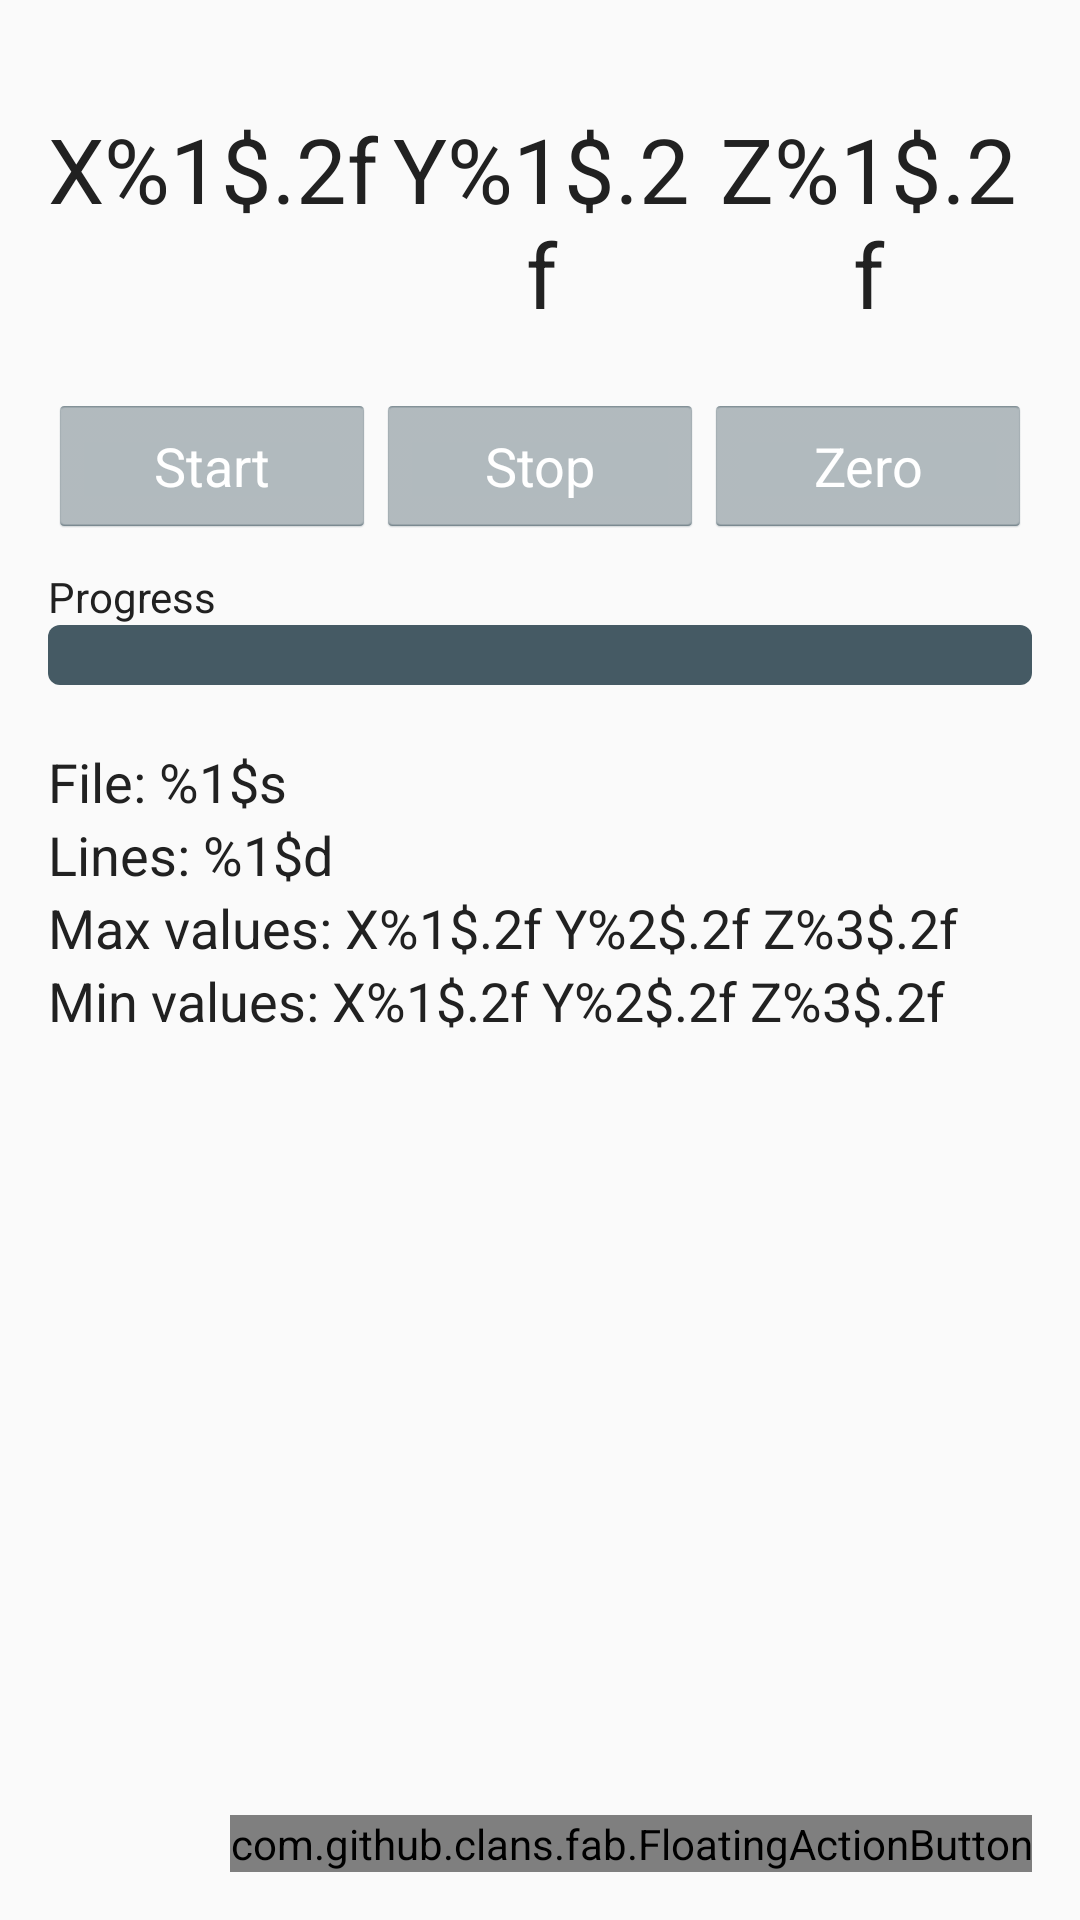

Write the Android layout XML for this screen, with the resource values it uses.
<!-- AndroidManifest.xml: application theme AppTheme -->
<!-- res/layout/activity_broadcast.xml -->
<FrameLayout xmlns:android="http://schemas.android.com/apk/res/android"
    xmlns:app="http://schemas.android.com/apk/res-auto"
    xmlns:tools="http://schemas.android.com/tools" android:layout_width="match_parent"
    android:layout_height="match_parent"
    tools:context="rodent.rodentmobile.activities.BroadcastActivity">

    <RelativeLayout
        android:layout_width="match_parent"
        android:layout_height="match_parent"
        android:paddingLeft="@dimen/activity_horizontal_margin"
        android:paddingRight="@dimen/activity_horizontal_margin"
        android:paddingTop="@dimen/activity_vertical_margin"
        android:paddingBottom="@dimen/activity_vertical_margin">

        <RelativeLayout
            android:layout_width="match_parent"
            android:layout_height="wrap_content"
            android:layout_alignParentStart="true"
            android:id="@+id/tools3">
        </RelativeLayout>

        <LinearLayout
            android:orientation="horizontal"
            android:layout_width="match_parent"
            android:layout_height="wrap_content"
            android:layout_below="@+id/tools3"
            android:layout_alignParentStart="true"
            android:layout_marginTop="20dp"
            android:id="@+id/linearLayout">

            <TextView
                android:layout_width="wrap_content"
                android:layout_height="wrap_content"
                android:textAppearance="?android:attr/textAppearanceLarge"
                android:text="@string/current_x_placeholder"
                android:id="@+id/lbl_xCoord"
                android:layout_weight="1"
                android:gravity="center"
                android:textSize="30sp" />

            <TextView
                android:layout_width="wrap_content"
                android:layout_height="wrap_content"
                android:textAppearance="?android:attr/textAppearanceLarge"
                android:text="@string/current_y_placeholder"
                android:id="@+id/lbl_yCoord"
                android:layout_weight="1"
                android:gravity="center"
                android:textSize="30sp" />

            <TextView
                android:layout_width="wrap_content"
                android:layout_height="wrap_content"
                android:textAppearance="?android:attr/textAppearanceLarge"
                android:text="@string/current_z_placeholder"
                android:id="@+id/lbl_zCoord"
                android:layout_weight="1"
                android:gravity="center"
                android:textSize="30sp" />
        </LinearLayout>

        <LinearLayout
            android:orientation="horizontal"
            android:layout_width="match_parent"
            android:layout_height="wrap_content"
            android:layout_below="@+id/linearLayout"
            android:layout_alignParentStart="true"
            android:layout_marginTop="20dp"
            android:id="@+id/linearLayout2">

            <Button
                android:layout_width="wrap_content"
                android:layout_height="wrap_content"
                android:text="@string/btn_start_text"
                android:id="@+id/btn_start_broadcast"
                android:maxWidth="50dp"
                android:layout_weight="1"
                android:onClick="buttonClick" />

            <Button
                android:layout_width="wrap_content"
                android:layout_height="wrap_content"
                android:text="@string/btn_stop_text"
                android:id="@+id/btn_stop_broadcast"
                android:layout_weight="1"
                android:onClick="buttonClick"/>

            <Button
                android:layout_width="wrap_content"
                android:layout_height="wrap_content"
                android:text="@string/btn_reset_text"
                android:id="@+id/btn_clear_coordinates"
                android:layout_weight="1"
                android:onClick="buttonClick"/>
        </LinearLayout>

        <RelativeLayout
            android:layout_width="match_parent"
            android:layout_height="wrap_content"
            android:id="@+id/relativeLayout"
            android:layout_below="@+id/linearLayout2"
            android:layout_alignParentStart="true"
            android:layout_marginTop="10dp">

            <TextView
                android:layout_width="wrap_content"
                android:layout_height="wrap_content"
                android:text="@string/brdcast_progress_text"
                android:layout_alignParentStart="false"
                android:id="@+id/textView4" />

            <ProgressBar
                style="@style/AppTheme.ProgressBar"
                android:layout_width="fill_parent"
                android:layout_height="20dp"
                android:id="@+id/progBar_broadcast_status"
                android:layout_below="@+id/textView4"
                android:layout_alignParentStart="false" />

        </RelativeLayout>

        <RelativeLayout
            android:layout_width="match_parent"
            android:layout_height="match_parent"
            android:layout_alignParentStart="true"
            android:layout_below="@+id/relativeLayout"
            android:layout_marginTop="20dp">

            <TextView
                android:layout_width="wrap_content"
                android:layout_height="wrap_content"
                android:textAppearance="?android:attr/textAppearanceMedium"
                android:text="@string/filename_placeholder"
                android:id="@+id/lbl_filename" />

            <TextView
                android:layout_width="wrap_content"
                android:layout_height="wrap_content"
                android:textAppearance="?android:attr/textAppearanceMedium"
                android:text="@string/line_amount_placeholder"
                android:id="@+id/lbl_line_amount"
                android:layout_below="@+id/lbl_filename"
                android:layout_alignParentStart="true" />

            <TextView
                android:layout_width="wrap_content"
                android:layout_height="wrap_content"
                android:textAppearance="?android:attr/textAppearanceMedium"
                android:text="@string/bound_max_value_placeholder"
                android:id="@+id/lbl_max_values"
                android:layout_below="@+id/lbl_line_amount" />

            <TextView
                android:layout_width="wrap_content"
                android:layout_height="wrap_content"
                android:textAppearance="?android:attr/textAppearanceMedium"
                android:text="@string/bound_min_value_placeholder"
                android:id="@+id/lbl_min_values"
                android:layout_below="@+id/lbl_max_values"
                android:layout_alignParentStart="true" />



        </RelativeLayout>

    </RelativeLayout>

    <com.github.clans.fab.FloatingActionButton
        android:id="@+id/btn_connect"
        android:layout_width="wrap_content"
        android:layout_height="wrap_content"
        android:layout_gravity="right|bottom"
        android:onClick="buttonClick"
        android:src="@drawable/ic_tap_and_play_black_24dp"
        app:fab_colorNormal="@color/accent_color"
        app:fab_colorPressed="@color/light_primary_color"
        android:layout_margin="@dimen/fab_margin" />
</FrameLayout>
<!-- resources referenced by this layout -->
<resources>
  <color name="accent_color">#FF5722</color>
  <color name="light_primary_color">#CFD8DC</color>
  <dimen name="activity_horizontal_margin">16dp</dimen>
  <dimen name="activity_vertical_margin">16dp</dimen>
  <dimen name="fab_margin">16dp</dimen>
  <string name="bound_max_value_placeholder">Max values: X%1$.2f Y%2$.2f Z%3$.2f</string>
  <string name="bound_min_value_placeholder">Min values: X%1$.2f Y%2$.2f Z%3$.2f</string>
  <string name="brdcast_progress_text">Progress</string>
  <string name="btn_reset_text">Zero</string>
  <string name="btn_start_text">Start</string>
  <string name="btn_stop_text">Stop</string>
  <string name="current_x_placeholder">X%1$.2f</string>
  <string name="current_y_placeholder">Y%1$.2f</string>
  <string name="current_z_placeholder">Z%1$.2f</string>
  <string name="filename_placeholder">File: %1$s</string>
  <string name="line_amount_placeholder">Lines: %1$d</string>
  <style name="AppTheme.ProgressBar" parent="@android:style/Widget.ProgressBar.Horizontal">
          <item name="android:progressDrawable">@drawable/broadcast_progressbar</item>
      </style>
  <style name="AppTheme" parent="Theme.AppCompat.Light">
          
          <item name="android:actionBarStyle">@style/AppTheme.ActionBarStyle</item>
          <item name="actionBarStyle">@style/AppTheme.ActionBarStyle</item>
          <item name="buttonStyle">@style/AppTheme.ButtonStyle</item>
  
          <item name="android:textColor">@color/primary_text</item>
      </style>
  <!-- drawable broadcast_progressbar (drawable) -->
  <?xml version="1.0" encoding="utf-8"?>
  <layer-list xmlns:android="http://schemas.android.com/apk/res/android">
  
      <item android:id="@android:id/background">
          <shape>
              <corners android:radius="4dp" />
              <solid android:color="@color/dark_primary_color" />
          </shape>
      </item>
  
  
      <item android:id="@android:id/progress">
          <clip>
              <shape>
                  <corners android:radius="4dp" />
                  <solid android:color="@color/light_primary_color" />
              </shape>
          </clip>
      </item>
  
  </layer-list>
  <style name="AppTheme.ActionBarStyle" parent="@android:style/Widget.Holo.Light.ActionBar">
          <item name="android:background">@color/primary_color</item>
          <item name="background">@color/primary_color</item>
          <item name="displayOptions">showHome|showTitle</item>
          <item name="titleTextStyle">@style/AppTheme.ActionBarStyle.TitleTextStyle</item>
      </style>
  <style name="AppTheme.ButtonStyle" parent="@android:style/Widget.Holo.Light.Button">
          <item name="backgroundTint">@color/dark_primary_color</item>
          <item name="android:textColor">@color/text_icons</item>
          <item name="android:layout_width">50dp</item>
      </style>
  <color name="primary_text">#212121</color>
  <color name="dark_primary_color">#455A64</color>
  <color name="primary_color">#607D8B</color>
  <style name="AppTheme.ActionBarStyle.TitleTextStyle" parent="@style/TextAppearance.AppCompat.Widget.ActionBar.Title">
          <item name="android:textColor">@color/text_icons</item>
      </style>
  <color name="text_icons">#FFFFFF</color>
</resources>
